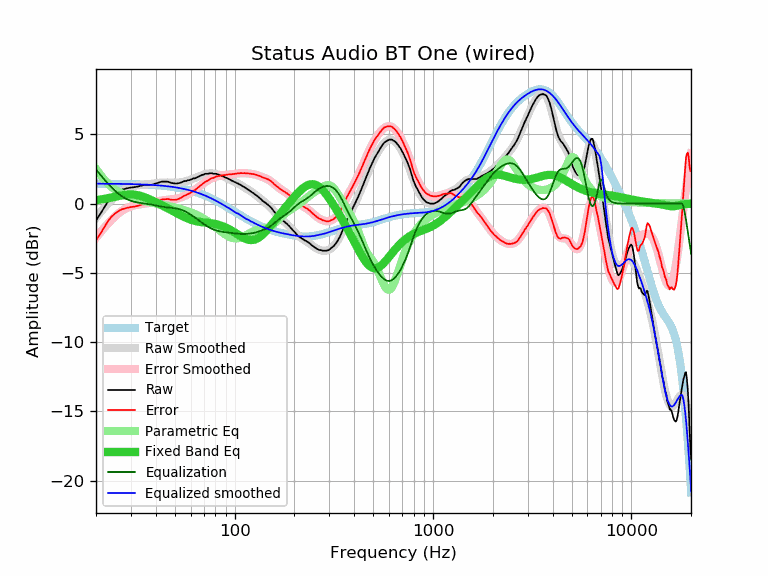

The table this chart was drawn from, first rows:
frequency, raw, error, smoothed, error_smoothed, equalization, parametric_eq, equalized_raw, equalized_smoothed, target
20, -1.22, -2.66, -1.03, -2.47, 2.47, 0.24, 1.25, 1.44, 1.44
21, -0.76, -2.20, -0.66, -2.09, 2.09, 0.29, 1.33, 1.44, 1.44
22, -0.28, -1.72, -0.31, -1.75, 1.75, 0.34, 1.47, 1.44, 1.44
23, 0.17, -1.26, -0.00, -1.44, 1.44, 0.39, 1.61, 1.43, 1.43
24, 0.50, -0.93, 0.27, -1.16, 1.16, 0.44, 1.66, 1.43, 1.43
25, 0.72, -0.71, 0.51, -0.91, 0.91, 0.50, 1.63, 1.43, 1.43
26, 0.89, -0.53, 0.72, -0.70, 0.70, 0.55, 1.59, 1.43, 1.42
27, 1.01, -0.41, 0.89, -0.53, 0.53, 0.59, 1.54, 1.42, 1.42
28, 1.07, -0.35, 1.03, -0.39, 0.39, 0.63, 1.46, 1.42, 1.42
29, 1.12, -0.29, 1.13, -0.28, 0.28, 0.65, 1.40, 1.41, 1.41
30, 1.16, -0.25, 1.21, -0.20, 0.20, 0.66, 1.36, 1.41, 1.41
31, 1.18, -0.22, 1.26, -0.14, 0.14, 0.65, 1.32, 1.40, 1.40
32, 1.21, -0.19, 1.30, -0.10, 0.10, 0.62, 1.31, 1.40, 1.40
33, 1.26, -0.13, 1.33, -0.06, 0.06, 0.58, 1.32, 1.39, 1.39
34, 1.31, -0.07, 1.35, -0.04, 0.04, 0.53, 1.35, 1.38, 1.38
35, 1.35, -0.03, 1.37, -0.01, 0.01, 0.47, 1.36, 1.38, 1.38
36, 1.35, -0.02, 1.38, 0.02, -0.02, 0.40, 1.33, 1.37, 1.37
37, 1.35, -0.01, 1.40, 0.04, -0.04, 0.33, 1.31, 1.36, 1.36
38, 1.35, -0.00, 1.42, 0.07, -0.07, 0.25, 1.28, 1.35, 1.35
39, 1.40, 0.06, 1.44, 0.10, -0.10, 0.18, 1.30, 1.34, 1.34
40, 1.45, 0.12, 1.47, 0.14, -0.14, 0.10, 1.31, 1.33, 1.33
41, 1.50, 0.18, 1.48, 0.17, -0.17, 0.03, 1.33, 1.32, 1.32
42, 1.54, 0.23, 1.50, 0.20, -0.20, -0.05, 1.34, 1.31, 1.31
43, 1.59, 0.30, 1.51, 0.22, -0.22, -0.13, 1.37, 1.29, 1.29
44, 1.59, 0.31, 1.52, 0.24, -0.24, -0.20, 1.35, 1.28, 1.28
45, 1.59, 0.33, 1.53, 0.26, -0.26, -0.27, 1.33, 1.26, 1.26
46, 1.58, 0.33, 1.53, 0.28, -0.28, -0.34, 1.30, 1.25, 1.25
47, 1.54, 0.31, 1.52, 0.29, -0.29, -0.41, 1.25, 1.23, 1.23
48, 1.49, 0.27, 1.52, 0.30, -0.30, -0.48, 1.19, 1.22, 1.22
49, 1.47, 0.27, 1.51, 0.32, -0.32, -0.55, 1.15, 1.20, 1.20
50, 1.45, 0.27, 1.51, 0.33, -0.33, -0.62, 1.12, 1.18, 1.18
51, 1.45, 0.29, 1.51, 0.35, -0.35, -0.69, 1.10, 1.16, 1.16
52, 1.47, 0.33, 1.52, 0.38, -0.38, -0.75, 1.09, 1.14, 1.14
53, 1.50, 0.38, 1.53, 0.41, -0.41, -0.81, 1.09, 1.12, 1.12
54, 1.54, 0.45, 1.55, 0.45, -0.45, -0.87, 1.09, 1.09, 1.09
55, 1.59, 0.52, 1.57, 0.50, -0.50, -0.93, 1.09, 1.07, 1.07
56, 1.63, 0.58, 1.59, 0.55, -0.55, -0.98, 1.08, 1.05, 1.05
57, 1.63, 0.61, 1.62, 0.60, -0.60, -1.03, 1.03, 1.02, 1.02
58, 1.68, 0.69, 1.66, 0.66, -0.66, -1.08, 1.02, 0.99, 0.99
59, 1.69, 0.72, 1.69, 0.73, -0.73, -1.12, 0.96, 0.97, 0.97
60, 1.73, 0.79, 1.73, 0.79, -0.79, -1.16, 0.94, 0.94, 0.94
61, 1.77, 0.86, 1.77, 0.86, -0.86, -1.19, 0.91, 0.91, 0.91
62, 1.82, 0.94, 1.81, 0.93, -0.93, -1.22, 0.89, 0.88, 0.88
63, 1.82, 0.97, 1.85, 1.00, -1.00, -1.25, 0.82, 0.85, 0.85
64, 1.87, 1.05, 1.89, 1.07, -1.07, -1.27, 0.80, 0.82, 0.82
65, 1.91, 1.12, 1.93, 1.14, -1.14, -1.29, 0.77, 0.79, 0.79
66, 1.96, 1.21, 1.97, 1.21, -1.21, -1.31, 0.75, 0.75, 0.75
67, 2.01, 1.29, 2.00, 1.28, -1.28, -1.33, 0.73, 0.72, 0.72
68, 2.05, 1.37, 2.04, 1.35, -1.35, -1.34, 0.70, 0.68, 0.68
69, 2.08, 1.43, 2.07, 1.42, -1.42, -1.35, 0.66, 0.65, 0.65
70, 2.10, 1.49, 2.10, 1.48, -1.48, -1.36, 0.62, 0.61, 0.61
71, 2.15, 1.57, 2.12, 1.55, -1.55, -1.37, 0.60, 0.58, 0.58
72, 2.15, 1.61, 2.14, 1.60, -1.60, -1.38, 0.55, 0.54, 0.54
73, 2.15, 1.65, 2.16, 1.66, -1.66, -1.39, 0.49, 0.50, 0.50
74, 2.17, 1.71, 2.17, 1.71, -1.71, -1.40, 0.46, 0.46, 0.46
75, 2.19, 1.77, 2.18, 1.75, -1.75, -1.41, 0.44, 0.42, 0.42
76, 2.19, 1.80, 2.18, 1.79, -1.79, -1.42, 0.40, 0.39, 0.39
77, 2.19, 1.84, 2.18, 1.83, -1.83, -1.43, 0.36, 0.35, 0.35
78, 2.15, 1.84, 2.17, 1.87, -1.87, -1.45, 0.28, 0.31, 0.31
79, 2.15, 1.88, 2.16, 1.90, -1.90, -1.46, 0.25, 0.27, 0.27
... 553 more rows
